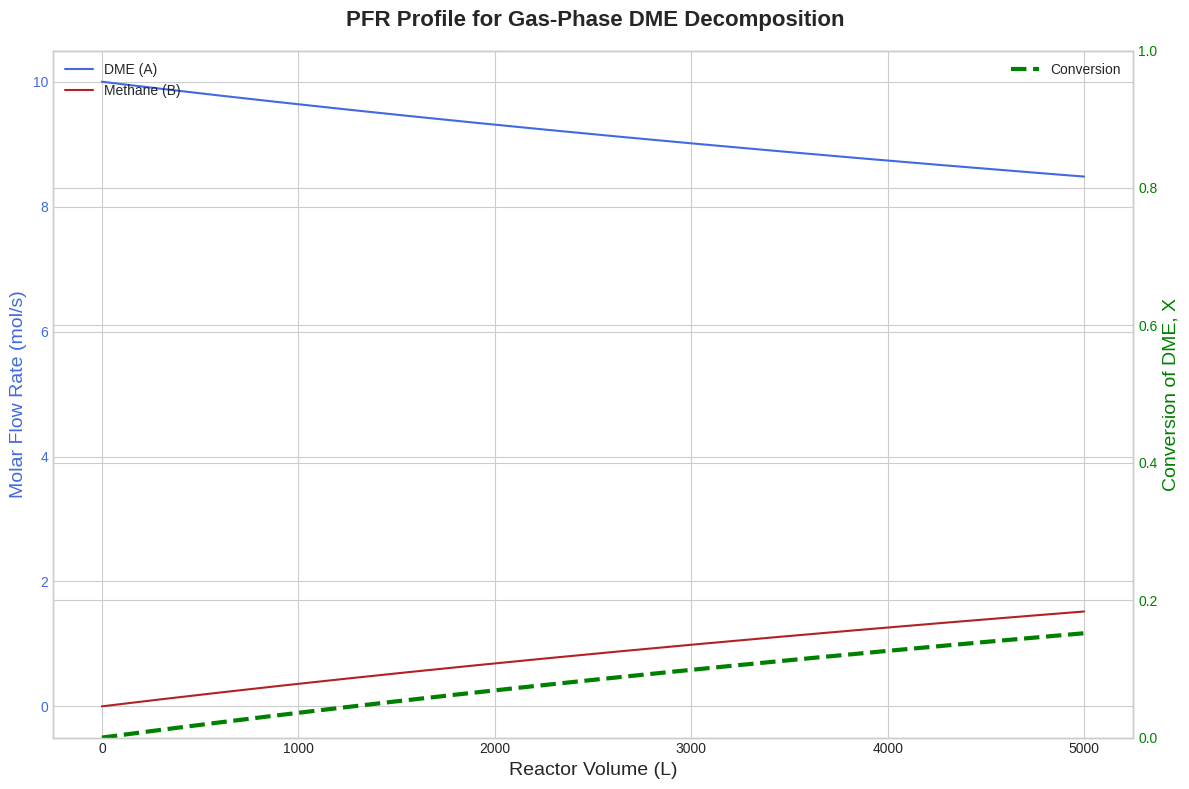

Python code for this plot:
# Import necessary libraries
import numpy as np
from scipy.integrate import solve_ivp
import matplotlib.pyplot as plt

# --- Define Reaction & Feed Parameters ---
k = 0.005         # Reaction rate constant (1/s)
T0 = 800          # Inlet Temperature (K)
P0 = 5.0          # Inlet Pressure (atm)
R = 0.08206       # Gas Constant (L.atm/mol.K)

# Inlet Feed (pure DME)
F_A0 = 10.0       # Molar flow of DME (mol/s)
F_B0 = 0.0
F_C0 = 0.0
F_D0 = 0.0

# Initial total molar flow and concentration
F_T0 = F_A0 + F_B0 + F_C0 + F_D0
C_A0 = F_A0 * P0 / (F_T0 * R * T0) # From C_A0 = y_A0 * P0 / (R*T0)

# Initial volumetric flow rate
v0 = F_T0 * R * T0 / P0

print("Parameters are defined.")

def pfr_gas_model(V, F):
    """
    Defines the system of ODEs for the gas-phase PFR.
    Args:
        V (float): Current reactor volume (L), the independent variable.
        F (list): State vector of molar flows [F_A, F_B, F_C, F_D].
    """
    # Unpack the molar flows
    F_A, F_B, F_C, F_D = F
    
    # 1. Calculate total molar flow
    F_T = F_A + F_B + F_C + F_D
    
    # 2. Calculate current volumetric flow rate
    v = v0 * (F_T / F_T0) # Assuming T=T0 and P=P0
    
    # 3. Calculate current concentration of reactant A
    C_A = F_A / v
    
    # 4. Calculate the rate of reaction for species A (DME)
    r_A = -k * C_A
    
    # 5. Calculate derivatives for each component based on stoichiometry
    # Reaction: A -> B + C + D
    # r_A = -r_B = -r_C = -r_D
    dFA_dV = r_A
    dFB_dV = -r_A
    dFC_dV = -r_A
    dFD_dV = -r_A
    
    return [dFA_dV, dFB_dV, dFC_dV, dFD_dV]

print("PFR model function is defined.")

# --- Running the Simulation ---

# Define the integration span (reactor volume from 0 to V_final)
V_final = 5000 # Liters
V_span = (0, V_final)

# Define the initial conditions (feed molar flows)
F_initial = [F_A0, F_B0, F_C0, F_D0]

# Call the ODE solver
solution = solve_ivp(pfr_gas_model, V_span, F_initial, dense_output=True, method='Radau')

# Generate points for a smooth plot
V_plot = np.linspace(V_span[0], V_span[1], 200)
F_plot = solution.sol(V_plot)

print("ODE Simulation complete.")

# --- Extract results and calculate conversion ---
F_A_plot = F_plot[0]
F_B_plot = F_plot[1]
F_C_plot = F_plot[2]
F_D_plot = F_plot[3]

# Conversion of reactant A (DME)
X_A_plot = (F_A0 - F_A_plot) / F_A0

# --- Plotting ---
plt.style.use('seaborn-v0_8-whitegrid')
fig, ax1 = plt.subplots(figsize=(12, 8))

# Plot Molar Flows on the primary y-axis (left)
ax1.set_xlabel('Reactor Volume (L)', fontsize=14)
ax1.set_ylabel('Molar Flow Rate (mol/s)', fontsize=14, color='royalblue')
ax1.plot(V_plot, F_A_plot, label='DME (A)', color='royalblue')
ax1.plot(V_plot, F_B_plot, label='Methane (B)', color='firebrick')
ax1.tick_params(axis='y', labelcolor='royalblue')
ax1.legend(loc='upper left')

# Plot Conversion on the secondary y-axis (right)
ax2 = ax1.twinx()
ax2.set_ylabel('Conversion of DME, X', fontsize=14, color='green')
ax2.plot(V_plot, X_A_plot, color='green', linestyle='--', linewidth=3, label='Conversion')
ax2.tick_params(axis='y', labelcolor='green')
ax2.legend(loc='upper right')
ax2.set_ylim(0, 1)

fig.suptitle('PFR Profile for Gas-Phase DME Decomposition', fontsize=16, weight='bold')
fig.tight_layout()
plt.show()